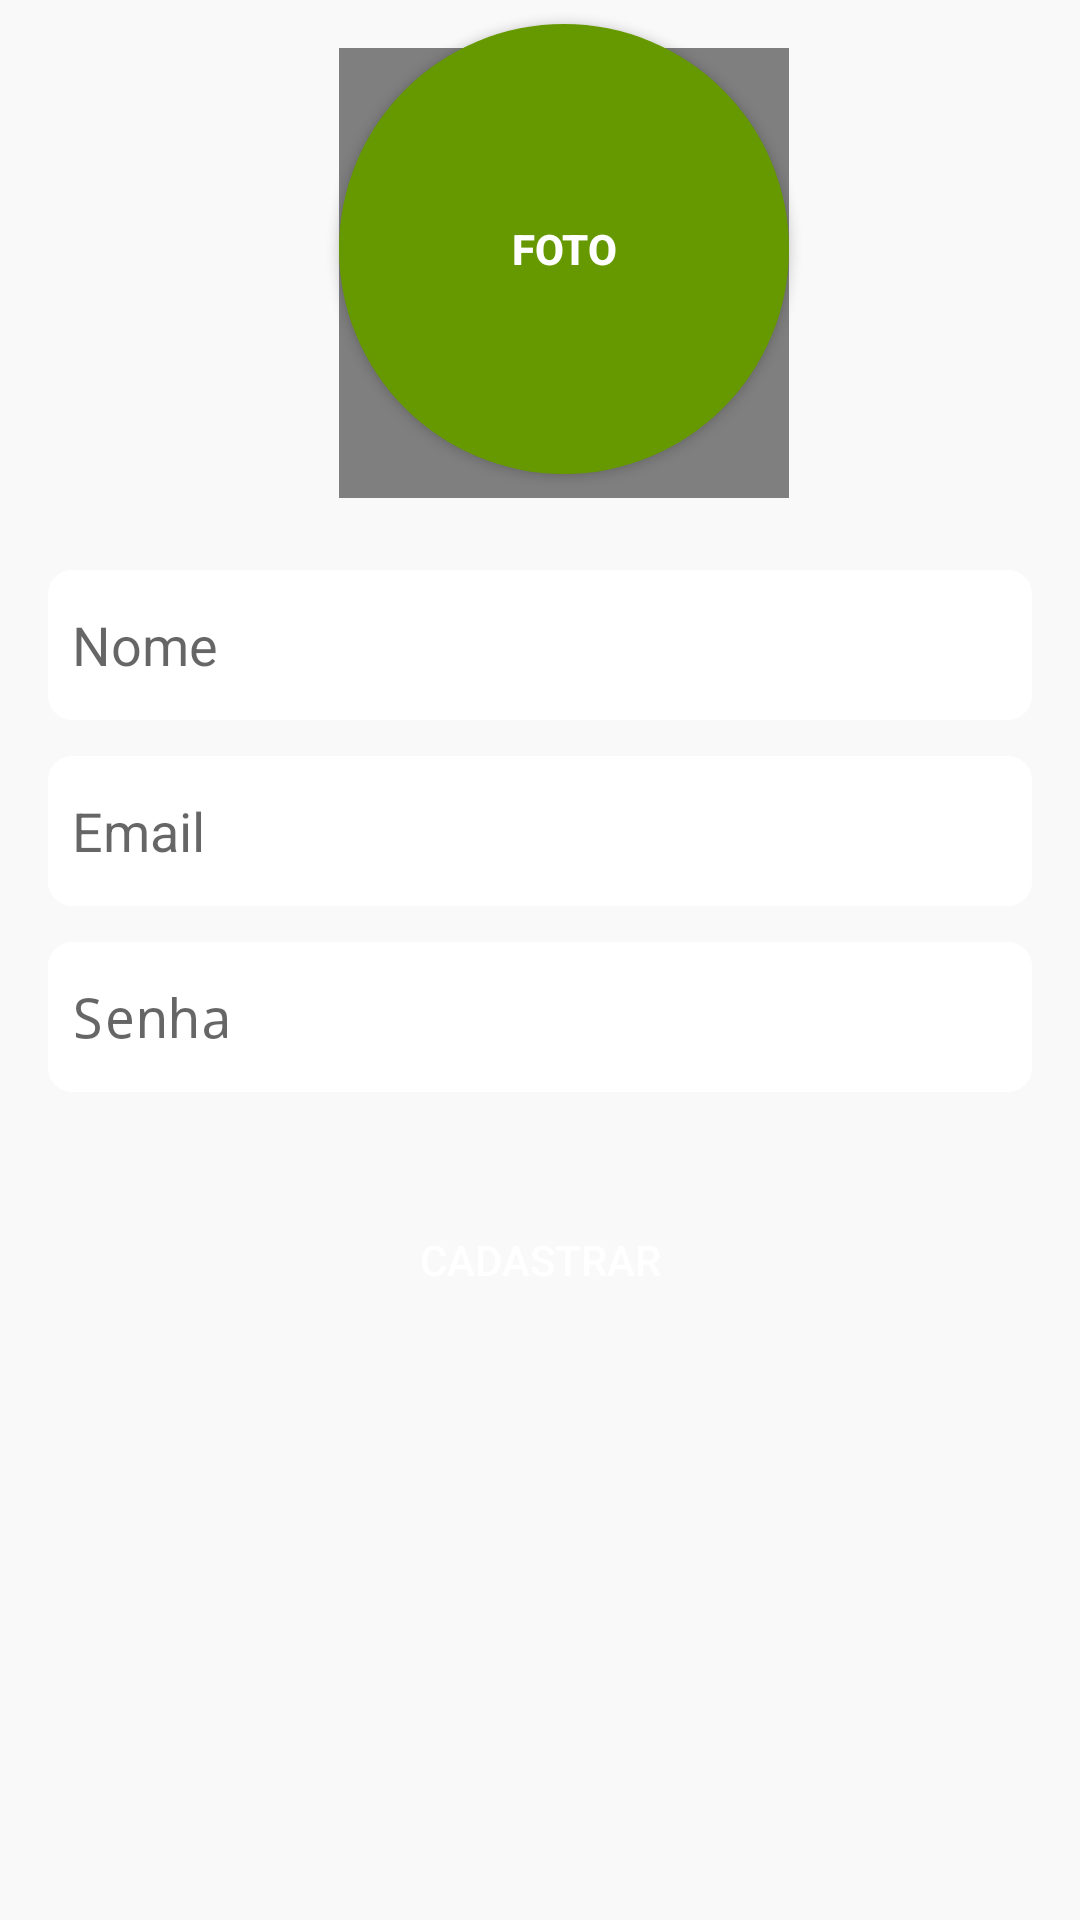

This screen was rendered from an Android layout file. Write that file and the resources it references.
<!-- AndroidManifest.xml: application theme AppTheme -->
<!-- res/layout/activity_register.xml -->
<?xml version="1.0" encoding="utf-8"?>

<androidx.constraintlayout.widget.ConstraintLayout xmlns:android="http://schemas.android.com/apk/res/android"
    xmlns:app="http://schemas.android.com/apk/res-auto"
    xmlns:tools="http://schemas.android.com/tools"
    android:layout_width="match_parent"
    android:layout_height="match_parent"
    android:background="@color/bgColor"
    tools:context=".RegisterActivity">

    <EditText
        android:id="@+id/editEmail"
        android:layout_width="match_parent"
        android:layout_height="50dp"
        android:layout_marginStart="16dp"
        android:layout_marginTop="12dp"
        android:layout_marginEnd="16dp"
        android:background="@drawable/bg_edittext_rouded"
        android:ems="10"
        android:hint="Email"
        android:inputType="textEmailAddress"
        android:paddingLeft="8dp"
        app:layout_constraintEnd_toEndOf="parent"
        app:layout_constraintHorizontal_bias="1.0"
        app:layout_constraintStart_toStartOf="parent"
        app:layout_constraintTop_toBottomOf="@+id/editUsername" />

    <EditText
        android:id="@+id/editUsername"
        android:layout_width="match_parent"
        android:layout_height="50dp"
        android:layout_marginStart="16dp"
        android:layout_marginTop="32dp"
        android:layout_marginEnd="16dp"
        android:background="@drawable/bg_edittext_rouded"
        android:ems="10"
        android:hint="Nome"
        android:inputType="textEmailAddress"
        android:paddingLeft="8dp"
        app:layout_constraintEnd_toEndOf="parent"
        app:layout_constraintHorizontal_bias="0.0"
        app:layout_constraintStart_toStartOf="parent"
        app:layout_constraintTop_toBottomOf="@+id/btnSelectedPhoto" />

    <EditText
        android:id="@+id/editPassword"
        android:layout_width="0dp"
        android:layout_height="50dp"
        android:layout_marginTop="12dp"
        android:background="@drawable/bg_edittext_rouded"
        android:ems="10"
        android:hint="Senha"
        android:inputType="textPassword"
        android:paddingLeft="8dp"
        app:layout_constraintEnd_toEndOf="@+id/editEmail"
        app:layout_constraintHorizontal_bias="0.0"
        app:layout_constraintStart_toStartOf="@+id/editEmail"
        app:layout_constraintTop_toBottomOf="@+id/editEmail" />

    <Button
        android:id="@+id/btnCadastrar"
        android:layout_width="0dp"
        android:layout_height="wrap_content"
        android:layout_marginTop="32dp"
        android:background="@drawable/bg_button_rounded"
        android:text="Cadastrar"
        android:textColor="@android:color/white"
        app:layout_constraintEnd_toEndOf="@+id/editPassword"
        app:layout_constraintStart_toStartOf="@+id/editPassword"
        app:layout_constraintTop_toBottomOf="@+id/editPassword" />

    <Button
        android:id="@+id/btnSelectedPhoto"
        android:layout_width="150dp"
        android:layout_height="150dp"
        android:layout_marginStart="8dp"
        android:layout_marginTop="8dp"
        android:layout_marginEnd="8dp"
        android:text="Foto"
        android:textStyle="bold"
        android:textColor="@android:color/white"
        android:background="@drawable/bg_button_img_circular"
        app:layout_constraintEnd_toEndOf="parent"
        app:layout_constraintHorizontal_bias="0.542"
        app:layout_constraintStart_toStartOf="parent"
        app:layout_constraintTop_toTopOf="parent" />

    <de.hdodenhof.circleimageview.CircleImageView
        android:id="@+id/imagePhoto"
        android:layout_width="150dp"
        android:layout_height="150dp"
        android:layout_marginStart="8dp"
        android:layout_marginTop="8dp"
        android:layout_marginEnd="8dp"
        android:layout_marginBottom="8dp"
        app:layout_constraintBottom_toTopOf="@+id/editUsername"
        app:layout_constraintEnd_toEndOf="parent"
        app:layout_constraintHorizontal_bias="0.542"
        app:layout_constraintStart_toStartOf="parent"
        app:layout_constraintTop_toTopOf="@+id/btnSelectedPhoto"
        app:layout_constraintVertical_bias="0.0"
         />

</androidx.constraintlayout.widget.ConstraintLayout>
<!-- resources referenced by this layout -->
<resources>
  <color name="bgColor">#F9F9F9</color>
  <!-- drawable bg_button_img_circular (drawable) -->
  <?xml version="1.0" encoding="utf-8"?>
  
  <shape xmlns:android="http://schemas.android.com/apk/res/android">
      <solid android:color="@android:color/holo_green_dark"/>
      <corners android:radius="150dp"/>
  </shape>
  <!-- drawable bg_edittext_rouded (drawable) -->
  <?xml version="1.0" encoding="utf-8"?>
  
  <shape xmlns:android="http://schemas.android.com/apk/res/android">
  
      <solid android:color="@android:color/white"/>
      <corners android:radius="8dp"/>
  
  </shape>
  <style name="AppTheme" parent="Theme.AppCompat.Light.DarkActionBar">
          
          <item name="colorPrimary">@color/colorPrimary</item>
          <item name="colorPrimaryDark">@color/colorPrimaryDark</item>
          <item name="colorAccent">@color/colorAccent</item>
      </style>
  <color name="colorPrimary">#531755</color>
  <color name="colorPrimaryDark">#48114A</color>
  <color name="colorAccent">#E9A823</color>
</resources>
